Run: headless pygame with SDL's dummy video driver; simulated clock (each Clock.tick advances the game by its frame time, no real sleeping); random seed 0; keys injected as events and as key.get_pressed() state; no mouse input.
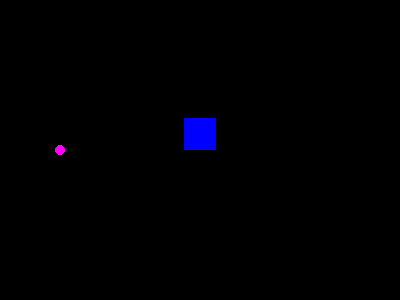
Frame 1 of 4 · flips 1–60 · no input
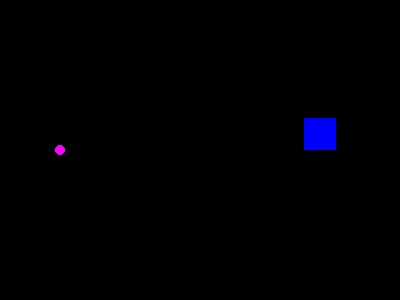
Frame 2 of 4 · flips 61–180 · tapped SPACE, RETURN · held RIGHT (→), D
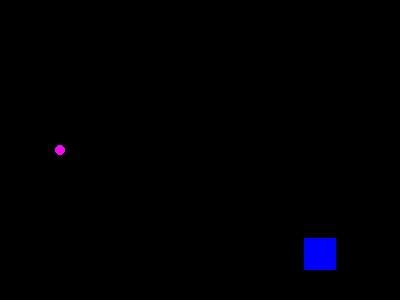
Frame 3 of 4 · flips 181–300 · held DOWN (↓), S
Frame 4 of 4 · flips 301–420 · held LEFT (←), A, UP (↑), W · screen same as frame 1, image omitted

The pygame program that drew these frames:

import pygame
from pygame.locals import *
from sys import exit

pygame.init()

#Tela 
largura = 400
altura = 300
tela = pygame.display.set_mode((largura, altura))

#Posição do player
x = 184
y = 118

#Criação da variavel fps
fps = pygame.time.Clock()

#Loop Principal
while True:

    #Limite de velocidade do FPS
    fps.tick(60)

    #Limpar a tela a cada iteração
    tela.fill((0,0,0))

    for event in pygame.event.get():

        #Fechar a tela
        if event.type == QUIT:
            pygame.quit()
            exit()
        
        #Movimentação via teclado Basica
        '''if event.type == KEYDOWN:
            if event.key == K_a:
                x = x - 1
            if event.key == K_d:
                x = x + 1
            if event.key == K_w:
                y = y - 1
            if event.key == K_s:
                y = y + 1'''
    
    #Movimentação via teclado Normal
    if pygame.key.get_pressed()[K_w]:
        y-=1
    if pygame.key.get_pressed()[K_a]:
        x-=1
    if pygame.key.get_pressed()[K_s]:
        y+=1
    if pygame.key.get_pressed()[K_d]:
        x+=1

    #Player
    player = pygame.draw.rect(tela, (0, 0, 255), (x, y, 32, 32))
    
    #Se o player passar do limite da tela, ele retorna ao y = 0
    if y > altura:
        y = 0

    #Moeda
    moeda = pygame.draw.circle(tela, (255, 0, 255), (60, 150), 5)
    
    #Atualizar a tela a cada iteração
    pygame.display.update()
